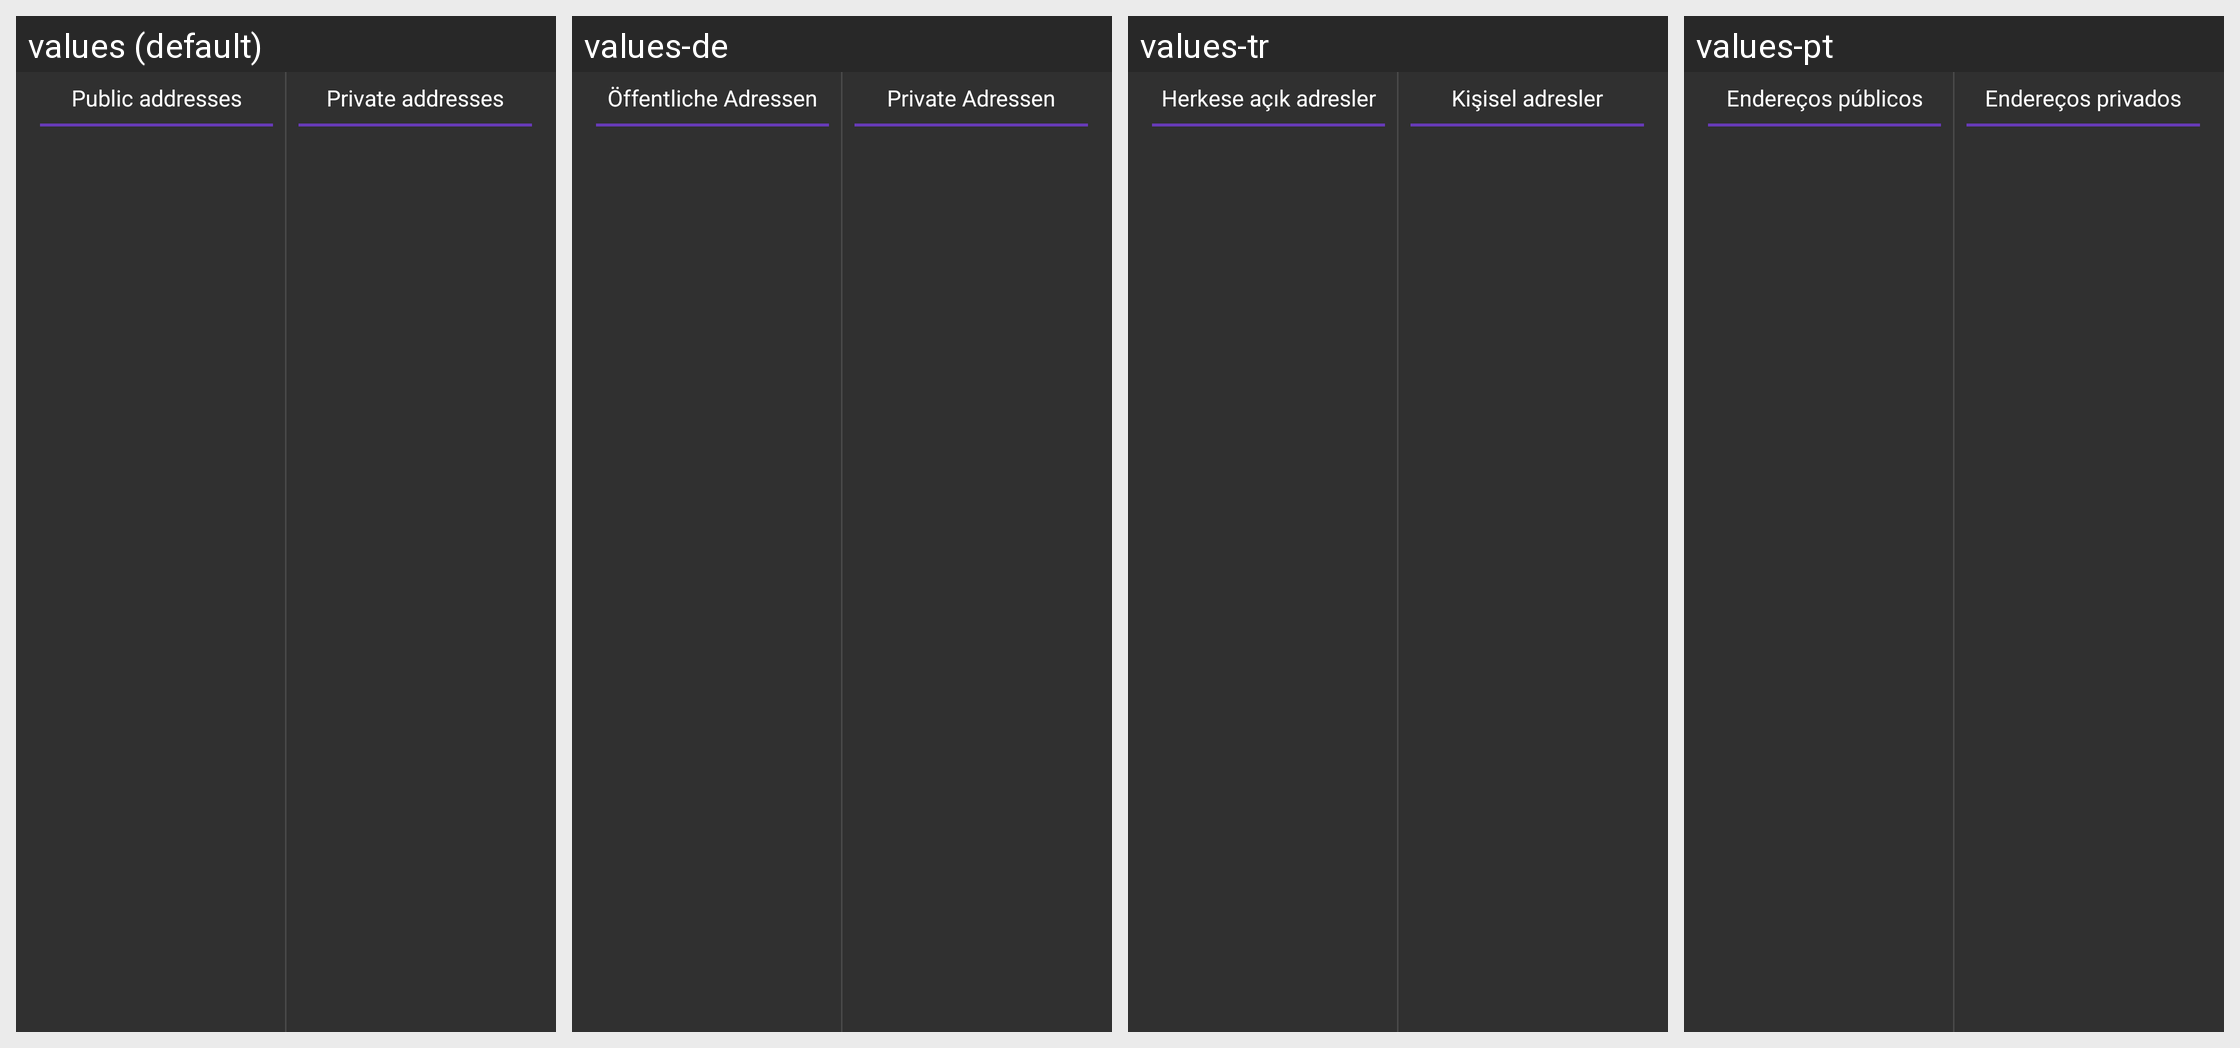

For this localized Android screen grid, give each drawn string resource with its value in every locale shown.
Android screen res/layout/container_addressbook_twopane.xml rendered under 4 locales, left to right: values (default), values-de, values-tr, values-pt. Device: Nexus 5 (rendered at 1080×1920; each locale shown at half size, 540×960, under a caption strip naming it); theme Theme.I2P.
Other locales in the repository, not shown: values-ar, values-az, values-ca, values-cs, values-da, values-el, values-es, values-fa, values-fi, values-fr, values-gan, values-gl, values-hu, values-id, values-in, values-it, values-ja, values-ko, values-nb, values-nl, values-pl, values-pt-rBR, values-ro, values-ru, values-sk, values-sq, values-sv, values-uk, values-vi, values-zh, values-zh-rTW.
Strings drawn on this screen, with the default value and each locale's value (text and hints the layout hard-codes, and strings that could not be matched under every locale, appear in the picture but are not listed):

label_router
  values: Public addresses
  values-de: Öffentliche Adressen
  values-tr: Herkese açık adresler
  values-pt: Endereços públicos

label_private
  values: Private addresses
  values-de: Private Adressen
  values-tr: Kişisel adresler
  values-pt: Endereços privados
